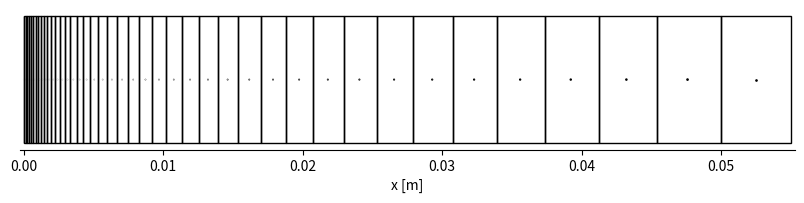

Source code (Python):
import numpy as np
from scipy.optimize import newton
import matplotlib.pyplot as plt
from matplotlib.patches import Rectangle
import warnings

p1 = lambda f: np.roll(f, shift=-1)
m1 = lambda f: np.roll(f, shift=+1)

class Grid:
    def __init__(self):
        self.nC = None
        self.growth = None
        self.zj = None
        self.zjp12 = None
        self.zjm12 = None
        self.mat = None

    def setMaterial(self, mat):
        """
sets the material property
        :param mat: material to be set
        """
        self.mat = mat

    def calculateProperties(self, calceta=False):
        """
calculates a few auxiliary properties such as control volume boundary location or constant eta coordinate
        :param length: length of grid
        :param z0: initial position of left boundary
        """
        # Calculate positions at control volume boundaries
        self.zjp12 = np.concatenate(((self.zj[:-1] + self.zj[1:]) / 2, np.array([self.length + self.z0])))
        self.zjm12 = np.concatenate((np.array([self.z0]), self.zjp12[:-1]))
        if calceta:
            self.etaj = 1 - self.zj/self.length
            self.etajp12 = 1 - self.zjp12/self.length
            self.etajm12 = 1 - self.zjm12/self.length
        self.dzjp = p1(self.zj) - self.zj
        self.dzjm = self.zj - m1(self.zj)

    def setXtoZ(self):
        """
sets moving coordinates x to stationary coordinates z
        """
        self.xj = self.zj
        self.xjp12 = self.zjp12
        self.xjm12 = self.zjm12
        self.dxjp = self.dzjp
        self.dxjm = self.dzjm


class FrontGrid(Grid):

    def __init__(self, length, l0, maxgrowth=1.1):
        """
creates grid at front of TPS
        :param length: thickness of layer
        :param l0: l0/2 is the thickness of the first volume
        :param maxgrowth: maximum allowable growth factor
        """
        self.length0 = length
        self.length = length
        self.z0 = 0

        # Calculate number of necessary cells based on exponential distribution
        self.nC = int(np.ceil(np.log(2 * (1 - length / l0 * (1 - maxgrowth)) / (1 + 1 / maxgrowth)) / np.log(maxgrowth)))

        # Calculate according growth factor
        eq_gr = lambda gr: length - l0 * (1 - 0.5 * gr ** (self.nC - 1) - 0.5 * gr ** (self.nC)) / (1 - gr)
        self.growth = newton(eq_gr, maxgrowth)

        # Calculate nodes positions and control volume boundaries
        j = np.arange(self.nC)
        self.zj = np.concatenate((np.array([0]), l0 * (1 - self.growth ** j[1:]) / (1 - self.growth)))
        self.calculateProperties(calceta=True)

        self.s = 0  # Recession amount

    def updateZ(self, delta_s):
        """
adds recession amount and recalculates nodal positions
        :param delta_s: difference in recession amount since last update
        """
        self.s += delta_s
        self.z0 += delta_s
        self.length += -delta_s
        self.zj = self.length0 - self.etaj * (self.length0 - self.s)
        self.calculateProperties(calceta=False)


class DeepGrid(Grid):

    def __init__(self, length, lIni, z0):
        """
creates grid at inside layer of TPS
        :param length: thickness of layer
        :param lIni: control volume thickness of previous layer (to avoid large changes in volume)
        :param z0: coordinate of upper edge
        """
        self.length = length
        self.z0 = z0

        # Calculate number of necessary cells
        self.nC = int(np.round(length / lIni))

        # Calculate necessary growth/shrink factor to fit cells inside
        nC = self.nC
        if nC == 1 or nC == 0:
            self.zj = np.array([z0+length/2])
            self.zjp12 = np.array([z0+length])
            self.zjm12 = np.array([z0])
            self.growth = length/lIni
            self.nC = 1
            warnings.warn("Grid at z0 = %.3f m contains only one cell and might have large volume changes. "
                          "Volume change is %.3f." % (z0, self.growth), UserWarning)
            return
        if nC % 2 != 0:
            eq_gr = lambda gr: length - lIni * (1 + 2 * (gr * (1 - gr ** ((self.nC - 1) / 2))) / (1 - gr))
        else:
            eq_gr = lambda gr: length - lIni * (1 + 2 * gr * (1 - gr**(nC/2-1))/(1-gr) + gr**(nC/2))
        self.growth = newton(eq_gr, 1.00001) if length / lIni > self.nC else newton(eq_gr, 0.99999)

        # Calculate nodal positions
        gr = self.growth
        j = np.arange(self.nC)
        if nC % 2 != 0:
            mid = int((nC-1)/2)
            self.zj = np.concatenate((np.array([0.5 * lIni]),
                                      lIni * (0.5 + gr*(1-gr**j[1:mid+1])/(1-gr)),
                                      length/2 + lIni * gr**nC * (gr**(-(nC+1)/2) - gr**-(j[mid+1:]+1)) / (1-1/gr)
                                      )) + z0
        else:
            mid = int(nC/2)
            self.zj = np.concatenate((np.array([0.5 * lIni]),
                                      lIni * (0.5 + gr * (1 - gr ** j[1:mid]) / (1 - gr)),
                                      lIni * (0.5 + gr * (1 - gr**(mid-1))/(1-gr) + gr**nC * (gr**(-mid) - gr**(-(j[mid:]+1)))/(1-1/gr))
                                      )) + z0

        self.calculateProperties(calceta=True)


def plotGrids(*grids):
    """
plots the passed grids
    :param grids: variable number of grids
    """
    # Check types
    for grid in grids:
        if not issubclass(type(grid), Grid):
            raise TypeError("You must specify a value of type grid.")

    # Create figure and axes
    fig, ax = plt.subplots(1, figsize=(10, 2))

    maxz = max([grid.zjp12[-1]] for grid in grids)[0]
    minz = min([grid.zjm12[0]] for grid in grids)[0]

    for grid in grids:

        # Detemine height based on maximum cell width
        height = maxz / 10

        # Plot rectangles
        for zj, zjp12, zjm12 in zip(grid.zj, grid.zjp12, grid.zjm12):
            rect = Rectangle(xy=(zjm12, -height / 2), width=zjp12 - zjm12, height=height, fill=False)
            ax.add_patch(rect)

        # Determine marker size and plot node locations
        size = ((grid.zjp12 - grid.zjm12) / grid.zjp12[-1] * 10) ** 2
        plt.scatter(grid.zj, np.zeros(grid.zj.shape), c='black', s=size)

    # Modify plot looks
    plt.xlim((minz - 0.005 * grid.zjp12[-1], 1.005 * maxz))
    # plt.ylim((-0.6*height, 0.75*height))
    plt.xlabel('x [m]')
    ax.spines['right'].set_visible(False)
    ax.spines['top'].set_visible(False)
    ax.spines['left'].set_visible(False)
    ax.yaxis.set_visible(False)
    ax.xaxis.set_ticks_position('bottom')
    #ax.axis('equal')
    fig.subplots_adjust(top=1.0)
    fig.subplots_adjust(bottom=0.3)
    fig.set_size_inches(10, 2, forward=True)
    plt.show()


def generateGrids(layers):
    """
adds grids based to a list of layers (see input.py)
    :param layers: list of layers
    :return: modified list of layers
    """
    # Generate DeepGrid for remaining grids
    for il, layer in enumerate(layers):
        if il == 0:
            grid = FrontGrid(length=layer.thickness, l0=layer.firstcell, maxgrowth=layer.maxgrowth)
        else:
            lIni = layers[il-1].grid.zjp12[-1] - layers[il-1].grid.zjm12[-1]
            z0 = layers[il-1].grid.zjp12[-1]
            grid = DeepGrid(length=layer.thickness, lIni=lIni, z0=z0)

        layers[il].grid = grid

    return layers

if __name__ == "__main__":

    lFront = 0.05
    fgrid = FrontGrid(length=lFront, l0=lFront / 500, maxgrowth=1.1)

    dgrid = DeepGrid(length=lFront*0.1, lIni=fgrid.zjp12[-1] - fgrid.zjm12[-1], z0=lFront)

    plotGrids(fgrid, dgrid)
